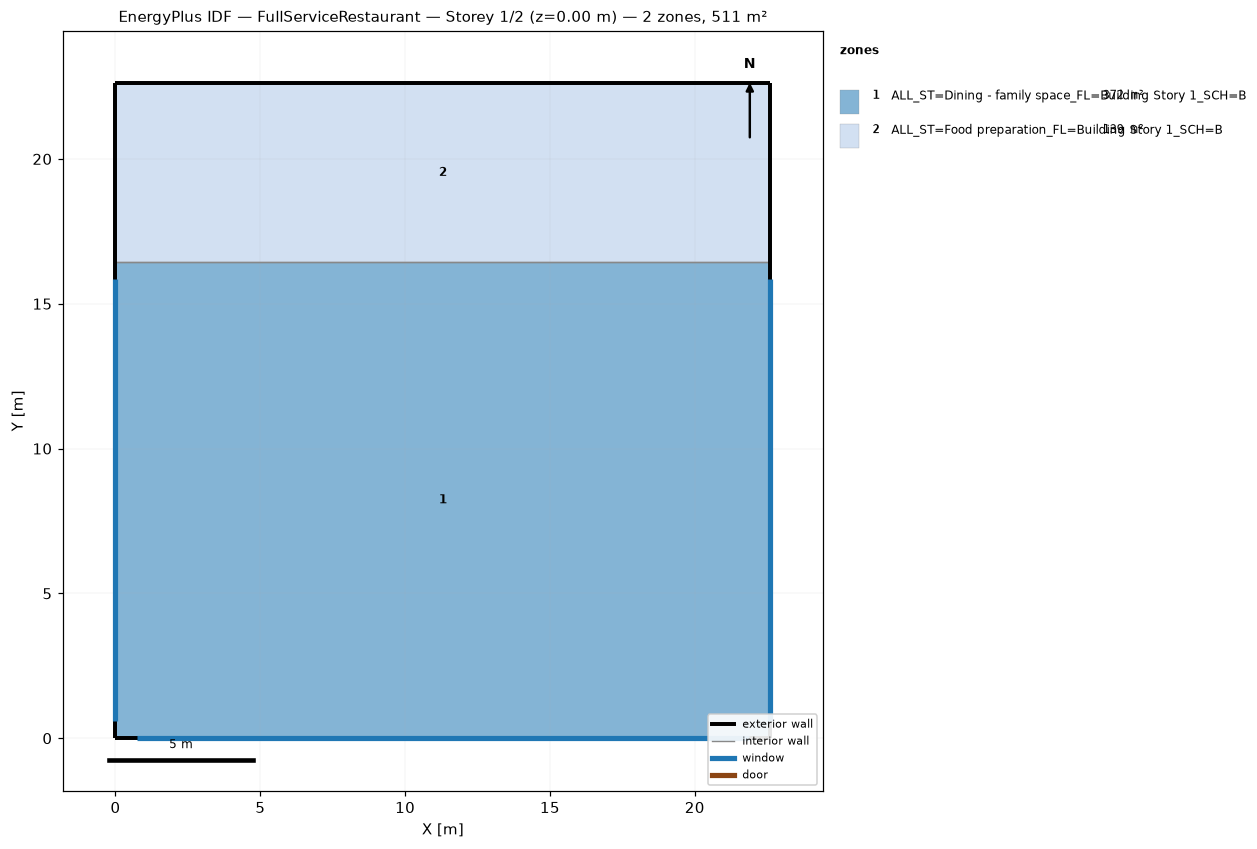
=== STOREY PLAN SPEC (per zone: floor XY polygon, exterior-wall plan segments, windows/doors) ===
zone 1: ALL_ST=Dining - family space_FL=Building Story 1_SCH=B  (371.7 m²)
  floor: (22.61, 16.44) (22.61, 0.00) (0.00, 0.00) (0.00, 16.44)
  exterior wall: (22.61, 0.00) – (22.61, 16.44)  [16.4 m]
    window: (22.61, 0.60) – (22.61, 15.84)  [13.9 m²]
  exterior wall: (0.00, 0.00) – (22.61, 0.00)  [22.6 m]
    window: (0.75, 0.00) – (21.86, 0.00)  [19.3 m²]
  exterior wall: (0.00, 16.44) – (0.00, 0.00)  [16.4 m]
    window: (0.00, 15.84) – (0.00, 0.60)  [13.9 m²]
  interior walls: 1
zone 2: ALL_ST=Food preparation_FL=Building Story 1_SCH=B  (139.4 m²)
  floor: (22.61, 22.61) (22.61, 16.44) (0.00, 16.44) (0.00, 22.61)
  exterior wall: (22.61, 16.44) – (22.61, 22.61)  [6.2 m]
  exterior wall: (22.61, 22.61) – (0.00, 22.61)  [22.6 m]
  exterior wall: (0.00, 22.61) – (0.00, 16.44)  [6.2 m]
  interior walls: 1

=== DERIVED (storey summary) ===
Building: FullServiceRestaurant
Storey: 1 of 2  (floor level z = 0.00 m)
Storey gross floor area: 511.2 m²
Zones on this storey: 2
  - ALL_ST=Dining - family space_FL=Building Story 1_SCH=B: floor 371.7 m²; exterior wall 55.5 m (169.2 m²); 3 window(s) 47.2 m²; WWR 27.9%
  - ALL_ST=Food preparation_FL=Building Story 1_SCH=B: floor 139.4 m²; exterior wall 34.9 m (106.5 m²); WWR 0.0%
Zone adjacency (shared interzone walls):
  - ALL_ST=Dining - family space_FL=Building Story 1_SCH=B ↔ ALL_ST=Food preparation_FL=Building Story 1_SCH=B